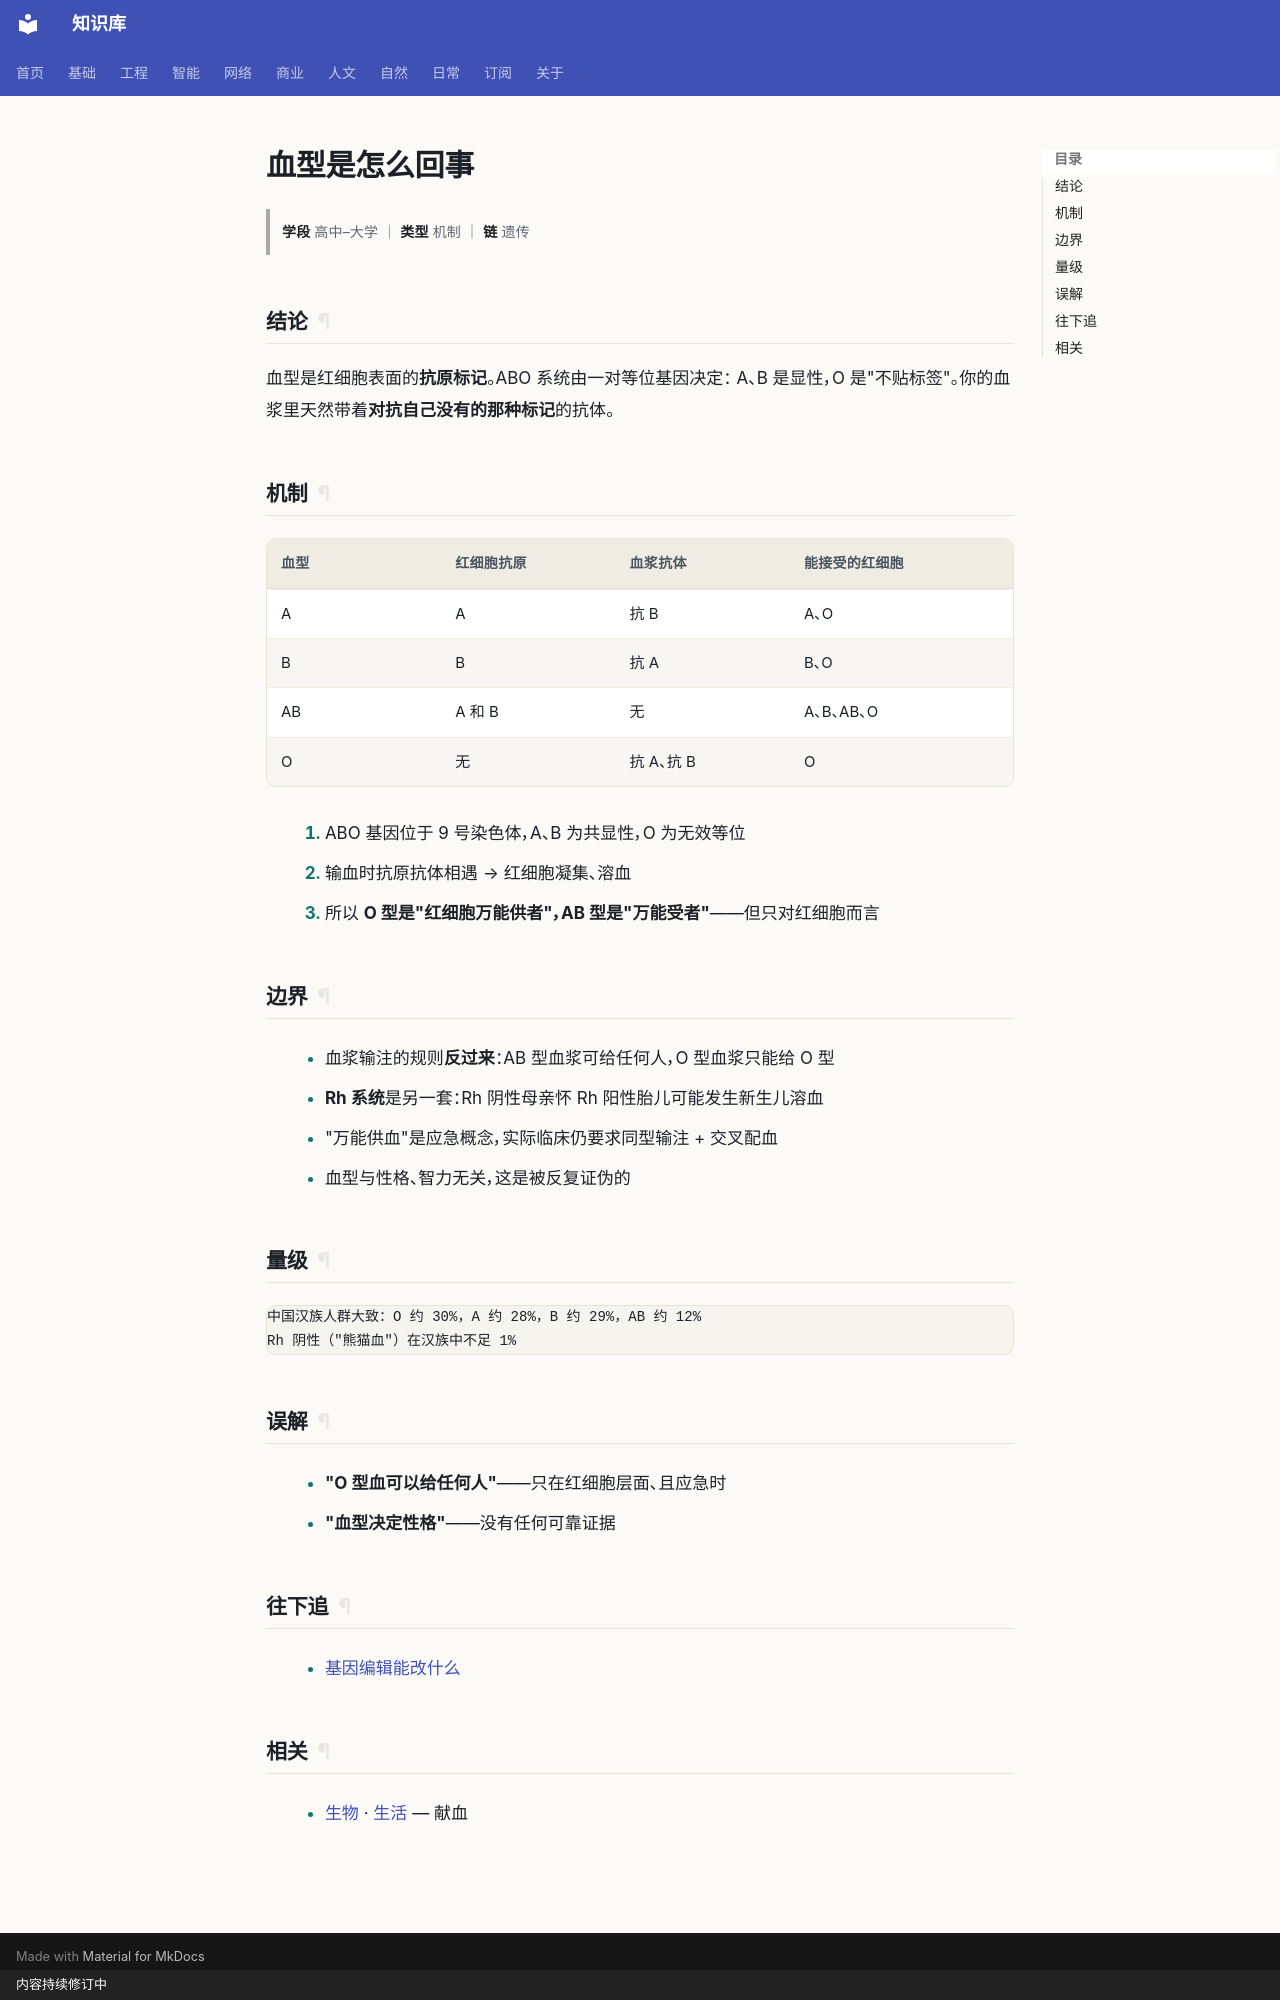

repository: gh503/kb · page: 自然/生物/血型是怎么回事/index.html · generator: mkdocs · copyright: 内容持续修订中

# 血型是怎么回事

> **学段** 高中–大学 ｜ **类型** 机制 ｜ **链** 遗传

## 结论

血型是红细胞表面的**抗原标记**。ABO 系统由一对等位基因决定：
A、B 是显性，O 是"不贴标签"。你的血浆里天然带着**对抗自己没有的那种标记**的抗体。

## 机制

| 血型 | 红细胞抗原 | 血浆抗体 | 能接受的红细胞 |
| --- | --- | --- | --- |
| A | A | 抗 B | A、O |
| B | B | 抗 A | B、O |
| AB | A 和 B | 无 | A、B、AB、O |
| O | 无 | 抗 A、抗 B | O |

1. ABO 基因位于 9 号染色体，A、B 为共显性，O 为无效等位
2. 输血时抗原抗体相遇 → 红细胞凝集、溶血
3. 所以 **O 型是"红细胞万能供者"，AB 型是"万能受者"**——但只对红细胞而言

## 边界

- 血浆输注的规则**反过来**：AB 型血浆可给任何人，O 型血浆只能给 O 型
- **Rh 系统**是另一套：Rh 阴性母亲怀 Rh 阳性胎儿可能发生新生儿溶血
- "万能供血"是应急概念，实际临床仍要求同型输注 + 交叉配血
- 血型与性格、智力无关，这是被反复证伪的

## 量级

```text
中国汉族人群大致：O 约 30%，A 约 28%，B 约 29%，AB 约 12%
Rh 阴性（"熊猫血"）在汉族中不足 1%
```

## 误解

- **"O 型血可以给任何人"**——只在红细胞层面、且应急时
- **"血型决定性格"**——没有任何可靠证据

## 往下追

- [基因编辑能改什么](基因编辑能改什么.md)

## 相关

- [生物](index.md) · [生活](../../日常/生活/index.md) — 献血
